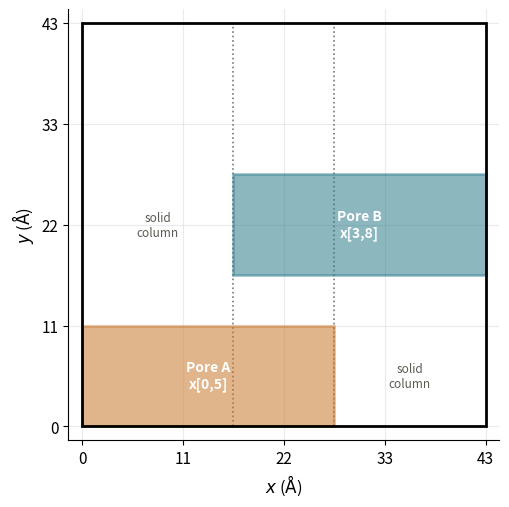

Generate this figure with matplotlib:
#!/usr/bin/env python3
"""
make_inv1_planview.py - Supplementary Figure S1 for Paper 3
============================================================
x-y plan view (looking down z) of INV1's two pore footprints.

Shows why the neck convention is ill-defined for INV1: pore A spans
x[0,5] and pore B spans x[3,8], so their union covers the full 8-cell
box width. No unblocked strip of solid remains along x, and the rule
"box width minus pore B's far edge" returns 8 - 8 = 0.

Run on MARWAN:
    python3 make_inv1_planview.py
"""

import os
import matplotlib
matplotlib.use("Agg")
import matplotlib.pyplot as plt
from matplotlib.patches import Rectangle

A = 5.431                      # lattice constant, Angstrom
NX = NY = 8                    # box is 8 x 8 unit cells in x and y
FIGURES_DIR = os.path.expanduser(
    os.environ.get("FIGURES_DIR", "figures"))

# INV1 pore footprints, in lattice cells
PORE_A = dict(x0=0, x1=5, y0=0, y1=2, label="Pore A", color="#C8792E")
PORE_B = dict(x0=3, x1=8, y0=3, y1=5, label="Pore B", color="#2E7D8C")

plt.rcParams.update({"font.size": 11, "axes.labelsize": 12,
                     "savefig.bbox": "tight", "figure.dpi": 120})

fig, ax = plt.subplots(figsize=(6.2, 5.6))

# simulation cell
ax.add_patch(Rectangle((0, 0), NX*A, NY*A, fill=False,
                       edgecolor="black", linewidth=2, zorder=5))

# pore footprints
for p in (PORE_A, PORE_B):
    ax.add_patch(Rectangle((p["x0"]*A, p["y0"]*A),
                           (p["x1"]-p["x0"])*A, (p["y1"]-p["y0"])*A,
                           facecolor=p["color"], alpha=0.55,
                           edgecolor=p["color"], linewidth=1.8, zorder=3))
    ax.text((p["x0"]+p["x1"])/2*A, (p["y0"]+p["y1"])/2*A,
            f'{p["label"]}\nx[{p["x0"]},{p["x1"]}]',
            ha="center", va="center", fontsize=10, fontweight="bold",
            color="white", zorder=4)

# label the uninterrupted solid columns
for cx, cy, w, h in [(5, 0, 3, 2), (0, 3, 3, 2)]:
    ax.text((cx + w/2)*A, (cy + h/2)*A, "solid\ncolumn",
            ha="center", va="center", fontsize=8.5, color="#5a5a52",
            style="italic", zorder=4)

# guide lines at the pore x-edges
for xv in (3, 5):
    ax.plot([xv*A, xv*A], [0, NY*A], ":", color="#7a7a72", lw=1.2, zorder=2)

ax.set_xlim(-1.5, NX*A + 1.5)
ax.set_ylim(-1.5, NY*A + 1.5)
ax.set_aspect("equal")
ax.set_xlabel(r"$x$ ($\mathrm{\AA}$)")
ax.set_ylabel(r"$y$ ($\mathrm{\AA}$)")
ax.set_xticks([i*A for i in range(0, NX+1, 2)])
ax.set_yticks([i*A for i in range(0, NY+1, 2)])
ax.set_xticklabels([f"{i*A:.0f}" for i in range(0, NX+1, 2)])
ax.set_yticklabels([f"{i*A:.0f}" for i in range(0, NY+1, 2)])
ax.grid(alpha=0.25, zorder=0)
for side in ("top", "right"):
    ax.spines[side].set_visible(False)

os.makedirs(FIGURES_DIR, exist_ok=True)
for ext in ("pdf", "png"):
    out = os.path.join(FIGURES_DIR, f"figS1_inv1_planview.{ext}")
    plt.savefig(out, dpi=300 if ext == "png" else None, facecolor="white")
    print(f"wrote {out}")
plt.close(fig)
